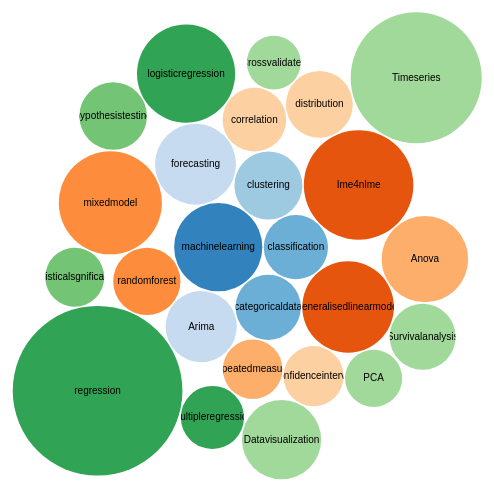
D3 v4 page, settled after 360 driven frames (6 s of simulated time); the page loaded 1 data file(s).



var svg = d3.select("svg"),
    width = +svg.attr("width");

var format = d3.format(",d");

var color = d3.scaleOrdinal(d3.schemeCategory20c);

var pack = d3.pack()
    .size([width, width])
    .padding(1.5);

d3.csv("flare.csv", function(d) {
  d.value = +d.value;
  if (d.value) return d;
}, function(error, classes) {
  if (error) throw error;

  var root = d3.hierarchy({children: classes})
      .sum(function(d) { return d.value; })
      .each(function(d) {
        if (id = d.data.id) {
          var id, i = id.lastIndexOf(".");
          d.id = id;
          d.package = id.slice(0, i);
          d.class = id.slice(i + 1);
        }
      });

  var node = svg.selectAll(".node")
    .data(pack(root).leaves())
    .enter().append("g")
      .attr("class", "node")
      .attr("transform", function(d) { return "translate(" + d.x + "," + d.y + ")"; });

  node.append("circle")
      .attr("id", function(d) { return d.id; })
      .attr("r", function(d) { return d.r; })
      .style("fill", function(d) { return color(d.package); });

  node.append("clipPath")
      .attr("id", function(d) { return "clip-" + d.id; })
    .append("use")
      .attr("xlink:href", function(d) { return "#" + d.id; });

  node.append("text")
      .attr("clip-path", function(d) { return "url(#clip-" + d.id + ")"; })
    .selectAll("tspan")
    .data(function(d) { return d.class.split(/(?=[A-Z][^A-Z])/g); })
    .enter().append("tspan")
      .attr("x", 0)
      .attr("y", function(d, i, nodes) { return 13 + (i - nodes.length / 2 - 0.5) * 10; })
      .text(function(d) { return d; });

  node.append("title")
      .text(function(d) { return d.id + "\n" + format(d.value); });
});


### data: flare.csv
id, value
R, 
R.Learning, 
R.Learning.machinelearning, 581
R.Learning.supervisedlearning.classifica…, 308
R.Learning.supervisedlearning.categorica…, 318
R.Learning.unsupervisedlearning.clusteri…, 345
R.Learning.other.Arima, 379
R.Learning.other.forecasting, 490
R.modelling, 
R.modelling.linearmodelling.generalisedl…, 627
R.modelling.linearmodelling.Ime4nlme, 896
R.modelling.randomforest, 338
R.modelling.mixedmodel, 795
R.modelling.repeatingmeasuredesigns.Anov…, 559
R.modelling.repeatingmeasuredesigns.Repe…, 265
R.measures, 
R.measures.correlation, 303
R.measures.confidenceinterval, 270
R.measures.distribution, 334
R.measures.regressionmeasures.regression, 2153
R.measures.regressionmeasures.multiplere…, 298
R.measures.regressionmeasures.logisticre…, 720
R.measures.Predictivemeasures.hypothesis…, 341
R.measures.Predictivemeasures.statistica…, 260
R.techniques, 
R.techniques.PCA, 244
R.techniques.Datavisualization, 469
R.techniques.Crossvalidated, 217
R.techniques.Timeseries, 1285
R.techniques.Survivalanalysis, 326